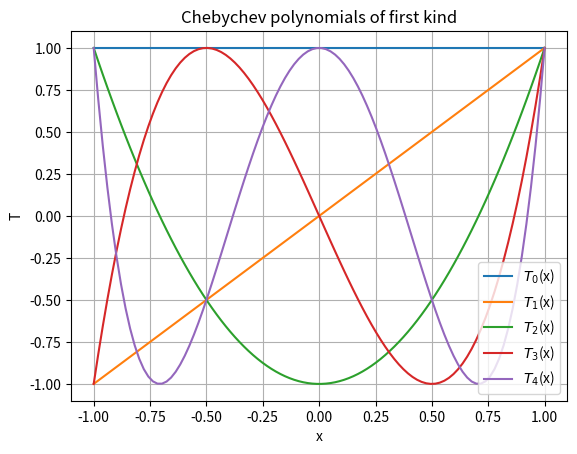

Reproduce this figure in Python.
import numpy as np
import matplotlib.pyplot as plt

def cheby(x: np.ndarray, N: int) -> np.ndarray: # declare input/output types
    """Calculate T values up to (inclusive) N for values in x."""

    assert np.all(x >= -1) and np.all(x <= 1) and N >= 0 # assert if arguments in range

    def T(x,n): # We only need T(x,n) to be available in the context of cheby. This justifies a closure.
        """Recursively calculate T values."""

        # Guard clauses as defined in the exercise.
        if n == 0:
            return 1
        elif n == 1:
            return x
        else:
            return 2 * x * T(x, n-1) - T(x, n-2) # recursive function call

    res = np.zeros((len(x),N+1)) # create array of zeros of desired shape
    for n in range(N+1): # iterate over all n values up to N+1
        res[:,n:n+1] = T(x,n) # fill columns with T vector corresponding to one n.

    return res

x = np.linspace(-1,1,100)[:,None] # column vector of test values
N = 4 # inclusive max. order for which to generate Chebychev polynomials

res = cheby(x,N) # generate matrix of shape len(x)*(N+1) matrix to store T values

# plot the result
for n,col in zip(range(N+1),res.T):
    plt.plot(x,col,label=r'$T_{%d}$(x)'%n)

plt.grid()
plt.title("Chebychev polynomials of first kind")
plt.xlabel("x")
plt.ylabel("T")
plt.legend()
plt.savefig("cheby.png", dpi=300)
